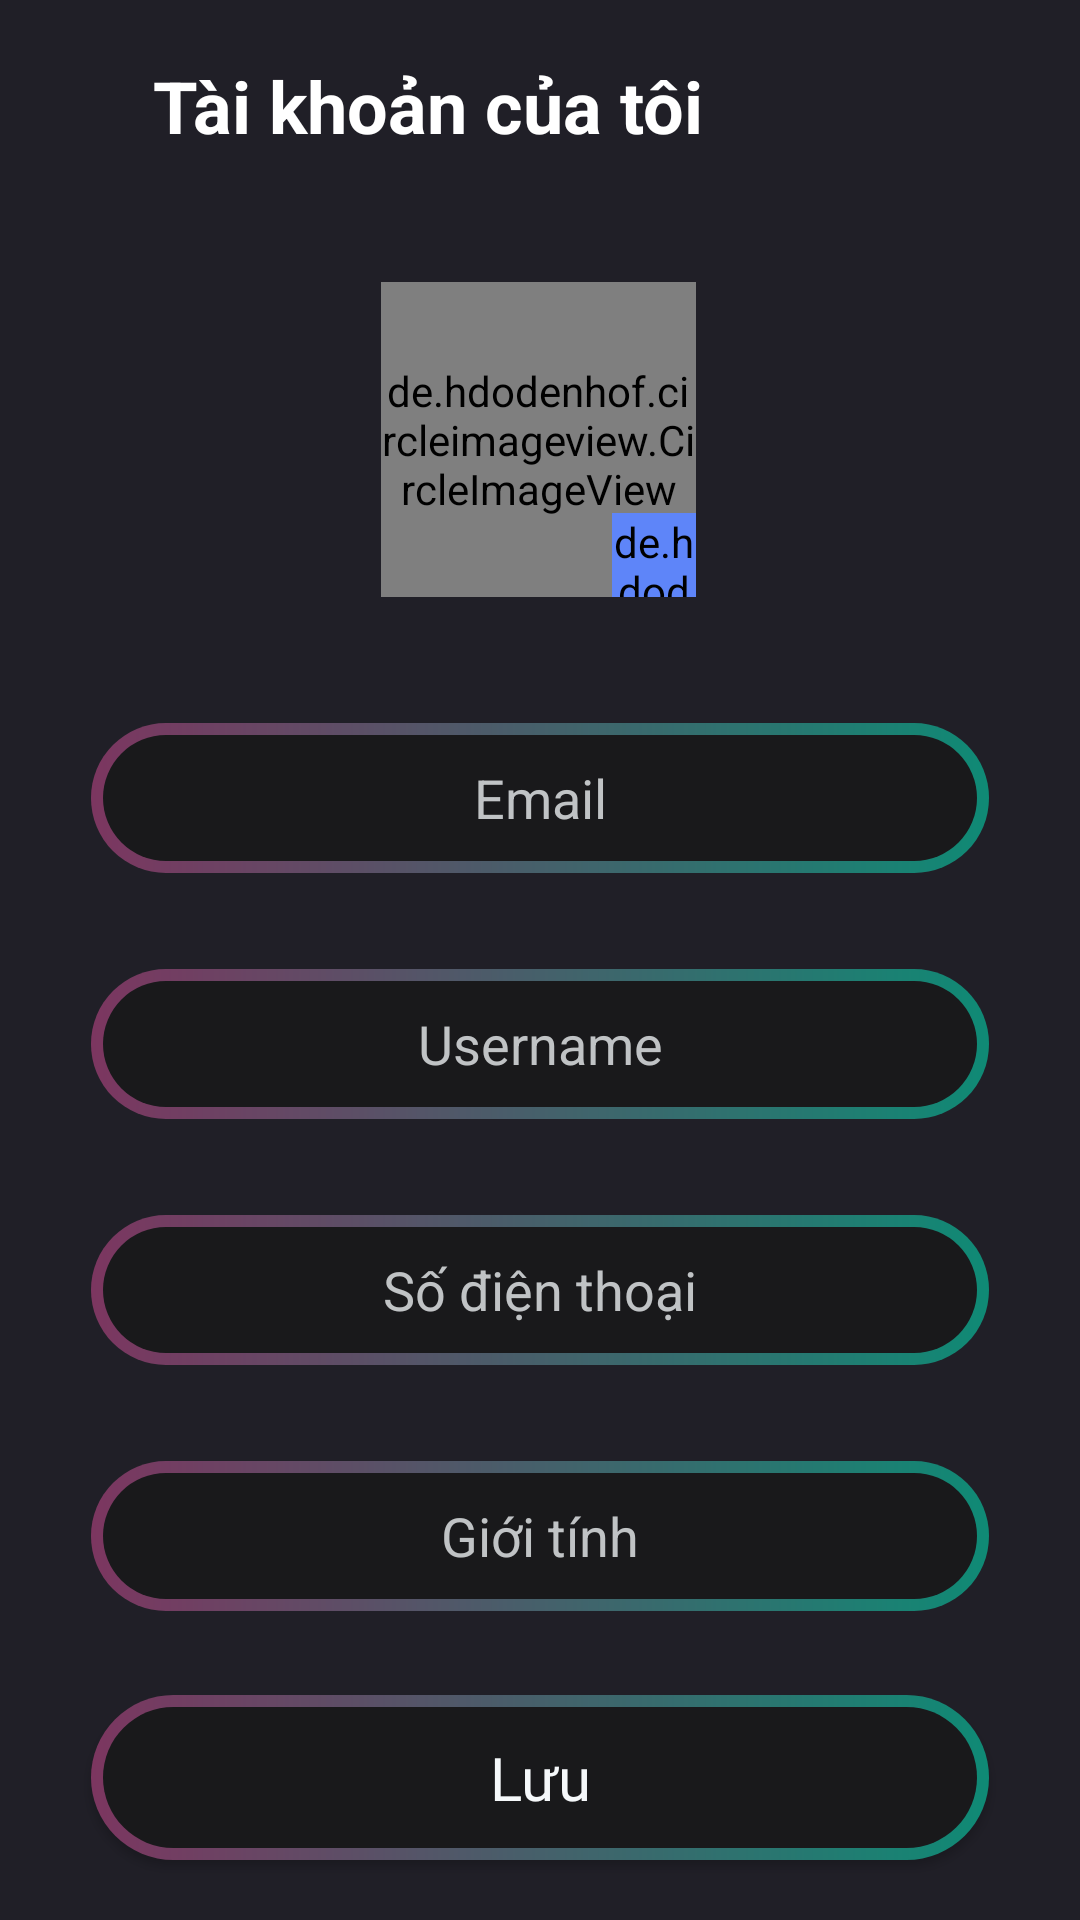

Reconstruct the res/layout file that produces this screen, plus the resources it refers to.
<!-- AndroidManifest.xml: application theme Theme.Moviesapp -->
<!-- res/layout/fragment_user_account.xml -->
<?xml version="1.0" encoding="utf-8"?>
<androidx.core.widget.NestedScrollView xmlns:android="http://schemas.android.com/apk/res/android"
    xmlns:app="http://schemas.android.com/apk/res-auto"
    xmlns:tools="http://schemas.android.com/tools"
    android:layout_width="match_parent"
    android:layout_height="match_parent"
    android:background="@color/background"
    android:fillViewport="true">


    <androidx.constraintlayout.widget.ConstraintLayout
        android:layout_width="match_parent"
        android:layout_height="match_parent">

        <androidx.appcompat.widget.Toolbar
            android:id="@+id/toolbarUserAccount"
            android:layout_width="match_parent"
            android:layout_height="70dp"
            app:layout_constraintEnd_toEndOf="parent"
            app:layout_constraintStart_toStartOf="parent"
            app:layout_constraintTop_toTopOf="parent">


            <androidx.constraintlayout.widget.ConstraintLayout
                android:layout_width="match_parent"
                android:layout_height="match_parent">


                <ImageView
                    android:id="@+id/imgClose"
                    android:layout_width="30dp"
                    android:layout_height="30dp"
                    android:scaleType="centerInside"
                    android:src="@drawable/ic_close"
                    app:layout_constraintBottom_toBottomOf="parent"
                    app:layout_constraintStart_toStartOf="parent"
                    app:layout_constraintTop_toTopOf="parent"
                    app:tint="@color/white" />


                <TextView
                    android:layout_width="wrap_content"
                    android:layout_height="wrap_content"
                    android:layout_marginStart="35dp"
                    android:text="@string/myAccount"
                    android:textColor="@color/white"
                    android:textSize="24sp"
                    android:textStyle="bold"
                    app:layout_constraintBottom_toBottomOf="@id/imgClose"
                    app:layout_constraintStart_toStartOf="@id/imgClose"
                    app:layout_constraintTop_toTopOf="@id/imgClose" />

            </androidx.constraintlayout.widget.ConstraintLayout>
        </androidx.appcompat.widget.Toolbar>

        <ProgressBar
            android:id="@+id/progressbarAccount"
            android:layout_width="wrap_content"
            android:layout_height="wrap_content"
            app:layout_constraintStart_toStartOf="parent"
            app:layout_constraintEnd_toEndOf="parent"
            app:layout_constraintBottom_toBottomOf="parent"
            app:layout_constraintTop_toTopOf="parent"
            android:visibility="gone"
            />

        <de.hdodenhof.circleimageview.CircleImageView
            android:id="@+id/imageUser"
            android:layout_width="105dp"
            android:layout_height="105dp"
            android:layout_marginTop="24dp"
            android:src="@drawable/ic_avatar"
            app:layout_constraintEnd_toEndOf="@id/rightGuideline"
            app:layout_constraintHorizontal_bias="0.498"
            app:layout_constraintStart_toStartOf="@id/leftGuideline"
            app:layout_constraintTop_toBottomOf="@+id/toolbarUserAccount" />

        <de.hdodenhof.circleimageview.CircleImageView
            android:id="@+id/imageEdit"
            android:layout_width="28dp"
            android:layout_height="28dp"
            android:layout_marginTop="50dp"
            android:background="@drawable/bg_settings_item"
            android:backgroundTint="#5E85F9"
            android:src="@drawable/ic_edit"
            app:layout_constraintBottom_toBottomOf="@id/imageUser"
            app:layout_constraintEnd_toEndOf="@id/imageUser" />


        <androidx.constraintlayout.widget.Guideline
            android:id="@+id/leftGuideline"
            android:layout_width="wrap_content"
            android:layout_height="wrap_content"
            android:orientation="vertical"
            app:layout_constraintGuide_percent="0.04" />

        <androidx.constraintlayout.widget.Guideline
            android:id="@+id/rightGuideline"
            android:layout_width="wrap_content"
            android:layout_height="wrap_content"
            android:orientation="vertical"
            app:layout_constraintGuide_percent="0.96" />


        <EditText
            android:id="@+id/edEmail"
            android:layout_width="0dp"
            android:layout_marginStart="16dp"
            android:layout_marginTop="42dp"
            android:layout_marginEnd="16dp"
            android:layout_height="50dp"
            android:background="@drawable/bg_intro_btn"
            android:hint="@string/tv_email"
            android:maxLines="1"
            android:paddingStart="15dp"
            android:paddingEnd="15dp"
            android:singleLine="true"
            android:textAlignment="center"
            android:textColor="@color/g_white"
            android:textColorHint="#C0C3C5"
            app:layout_constraintEnd_toEndOf="@id/rightGuideline"
            app:layout_constraintStart_toStartOf="@id/leftGuideline"
            app:layout_constraintTop_toBottomOf="@+id/imageUser" />

        <EditText
            android:id="@+id/edUsername"
            android:layout_width="0dp"
            android:layout_marginStart="16dp"
            android:layout_marginTop="32dp"
            android:layout_marginEnd="16dp"
            android:layout_height="50dp"
            android:background="@drawable/bg_intro_btn"
            android:hint="@string/tv_username"
            android:maxLines="1"
            android:paddingStart="15dp"
            android:paddingEnd="15dp"
            android:singleLine="true"
            android:textAlignment="center"
            android:textColor="@color/g_white"
            android:textColorHint="#C0C3C5"
            app:layout_constraintEnd_toEndOf="@id/rightGuideline"
            app:layout_constraintStart_toStartOf="@id/leftGuideline"
            app:layout_constraintTop_toBottomOf="@+id/edEmail" />

        <EditText
            android:id="@+id/edPhone"
            android:layout_width="0dp"
            android:layout_marginStart="16dp"
            android:layout_marginTop="32dp"
            android:layout_marginEnd="16dp"
            android:layout_height="50dp"
            android:background="@drawable/bg_intro_btn"
            android:hint="@string/tv_phone"
            android:maxLines="1"
            android:paddingStart="15dp"
            android:paddingEnd="15dp"
            android:singleLine="true"
            android:textAlignment="center"
            android:textColor="@color/g_white"
            android:textColorHint="#C0C3C5"
            app:layout_constraintEnd_toEndOf="@id/rightGuideline"
            app:layout_constraintStart_toStartOf="@id/leftGuideline"
            app:layout_constraintTop_toBottomOf="@+id/edUsername" />

        <EditText
            android:id="@+id/edGender"
            android:layout_width="0dp"
            android:layout_marginStart="16dp"
            android:layout_marginTop="32dp"
            android:layout_marginEnd="16dp"
            android:layout_height="50dp"
            android:background="@drawable/bg_intro_btn"
            android:hint="Giới tính"
            android:maxLines="1"
            android:paddingStart="15dp"
            android:paddingEnd="15dp"
            android:singleLine="true"
            android:textAlignment="center"
            android:textColor="@color/g_white"
            android:textColorHint="#C0C3C5"
            app:layout_constraintEnd_toEndOf="@id/rightGuideline"
            app:layout_constraintStart_toStartOf="@id/leftGuideline"
            app:layout_constraintTop_toBottomOf="@+id/edPhone" />

        <androidx.appcompat.widget.AppCompatButton
            android:id="@+id/buttonSave"
            android:layout_width="0dp"
            android:layout_height="55dp"
            android:layout_marginTop="28dp"
            android:background="@drawable/bg_intro_btn"
            android:fontFamily="@font/poppins_thin"
            android:scrollHorizontally="false"
            android:text="@string/tv_save"
            android:layout_marginStart="16dp"
            android:layout_marginEnd="16dp"
            android:textAllCaps="false"
            android:textColor="@color/g_white"
            android:textSize="20sp"
            app:layout_constraintEnd_toStartOf="@+id/rightGuideline"
            app:layout_constraintStart_toStartOf="@+id/leftGuideline"
            app:layout_constraintTop_toBottomOf="@id/edGender" />




    </androidx.constraintlayout.widget.ConstraintLayout>
</androidx.core.widget.NestedScrollView>
<!-- resources referenced by this layout -->
<resources>
  <color name="background">#201F27</color>
  <color name="g_white">#F5F8FA</color>
  <color name="white">#FFFFFFFF</color>
  <!-- drawable bg_intro_btn (drawable) -->
  <?xml version="1.0" encoding="utf-8"?>
  <layer-list xmlns:android="http://schemas.android.com/apk/res/android">
      <item>
          <shape android:shape="rectangle">
              <corners android:radius="50dp" />
              <gradient
                  android:angle="360"
                  android:endColor="#0f8a75" android:startColor="#7c3660"
                  android:type="linear" />
              <size
                  android:width="2dp"
                  android:height="24dp" />
          </shape>
      </item>
      <item android:top="4dp" android:bottom="4dp" android:left="4dp" android:right="4dp">
          <shape android:shape="rectangle">
              <corners android:radius="50dp"/>
              <solid android:color="#19191b"/>
          </shape>
          a
      </item>
  </layer-list>
  <string name="myAccount">Tài khoản của tôi</string>
  <string name="tv_email">Email</string>
  <string name="tv_phone">Số điện thoại</string>
  <string name="tv_save">Lưu</string>
  <string name="tv_username">Username</string>
  <style name="Theme.Moviesapp" parent="Base.Theme.Moviesapp" />
  <style name="Base.Theme.Moviesapp" parent="Theme.MaterialComponents.Light.NoActionBar">
          <item name="colorPrimary">@color/purple_500</item>
          <item name="colorPrimaryVariant">@color/background</item>
          <item name="colorOnPrimary">@color/white</item>
          
          <item name="colorSecondary">@color/teal_200</item>
          <item name="colorSecondaryVariant">@color/teal_700</item>
          <item name="colorOnSecondary">@color/black</item>
          
          <item name="android:statusBarColor">?attr/colorPrimaryVariant</item>
      </style>
  <color name="purple_500">#FF6200EE</color>
  <color name="teal_200">#FF03DAC5</color>
  <color name="teal_700">#FF018786</color>
  <color name="black">#FF000000</color>
</resources>
